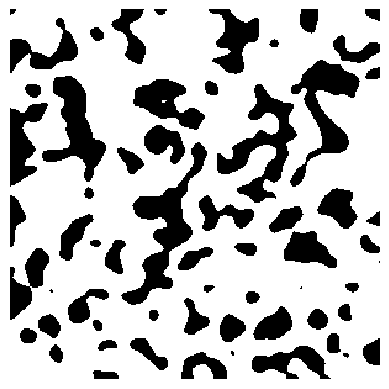

Generate this figure with matplotlib: (Note: this script raises an exception after producing the figure.)
import numpy as np
import matplotlib.pyplot as plt
import matplotlib
# from scipy.ndimage import gaussian_filter
from scipy.stats import norm
from scipy.stats import multivariate_normal
from scipy.signal import convolve2d

cmap = matplotlib.colormaps['Greys']

nx, ny = 300, 300  # domain dimensions
target_rho = 0.7


# Custom gaussian kernel with multivariate normal distribution and custom covariance matrix
def gaussian_kernel(size: int, mean: float, cov: np.ndarray, angle: float = 0) -> np.ndarray:
    """Creates a 2D Gaussian kernel with given parameters."""
    # Create 2D coordinates
    x = np.linspace(-3, 3, size)
    y = np.linspace(-3, 3, size)
    x, y = np.meshgrid(x, y)

    # Mean vector
    mean_vec = np.array([0, 0])

    # Create the rotation matrix
    rotation_matrix = np.array([[np.cos(angle), -np.sin(angle)],
                                [np.sin(angle),  np.cos(angle)]])

    # Rotate the covariance matrix
    cov_rotated = rotation_matrix @ cov @ rotation_matrix.T

    # Create multivariate normal distribution
    dist = multivariate_normal(mean_vec, cov_rotated)

    # Evaluate the PDF on the grid and reshape it into 2D
    kernel = dist.pdf(np.dstack([x, y]))

    return kernel


# kernel parameters
size = 101  # Size of the kernel. Should be odd, to have a center pixel
mean = 0   # Mean. Should be 0 for a centered kernel
cov = np.asarray([[1, 0],
                  [0, 1]])  # Covariance matrix

# Generate the kernel
kernel = gaussian_kernel(size, mean, .1 * cov, angle=np.pi / 4)

plt.imshow(kernel, interpolation='none')
plt.axis('off')
# plt.savefig(f'output/gaussian_kernel_piby2.png', bbox_inches='tight', pad_inches=0, dpi=600)
plt.show()
# exit()
# Generate random noise matrix from normal distribution
noise = np.random.randn(nx, ny)

# Smooth it with gaussian kernel
smooth = convolve2d(noise, kernel, mode='same', boundary='symm')

# Calculate cutoff for given target porosity using percent point function
cutoff = norm.ppf(target_rho, loc=np.mean(smooth), scale=np.std(smooth))

# Generate boolean matrix
final = smooth > cutoff

plt.imshow(final, cmap=cmap, interpolation='none')
plt.axis('off')
plt.savefig(f'output/pdrop0_1.png', bbox_inches='tight', pad_inches=0, dpi=600)
# plt.show()
